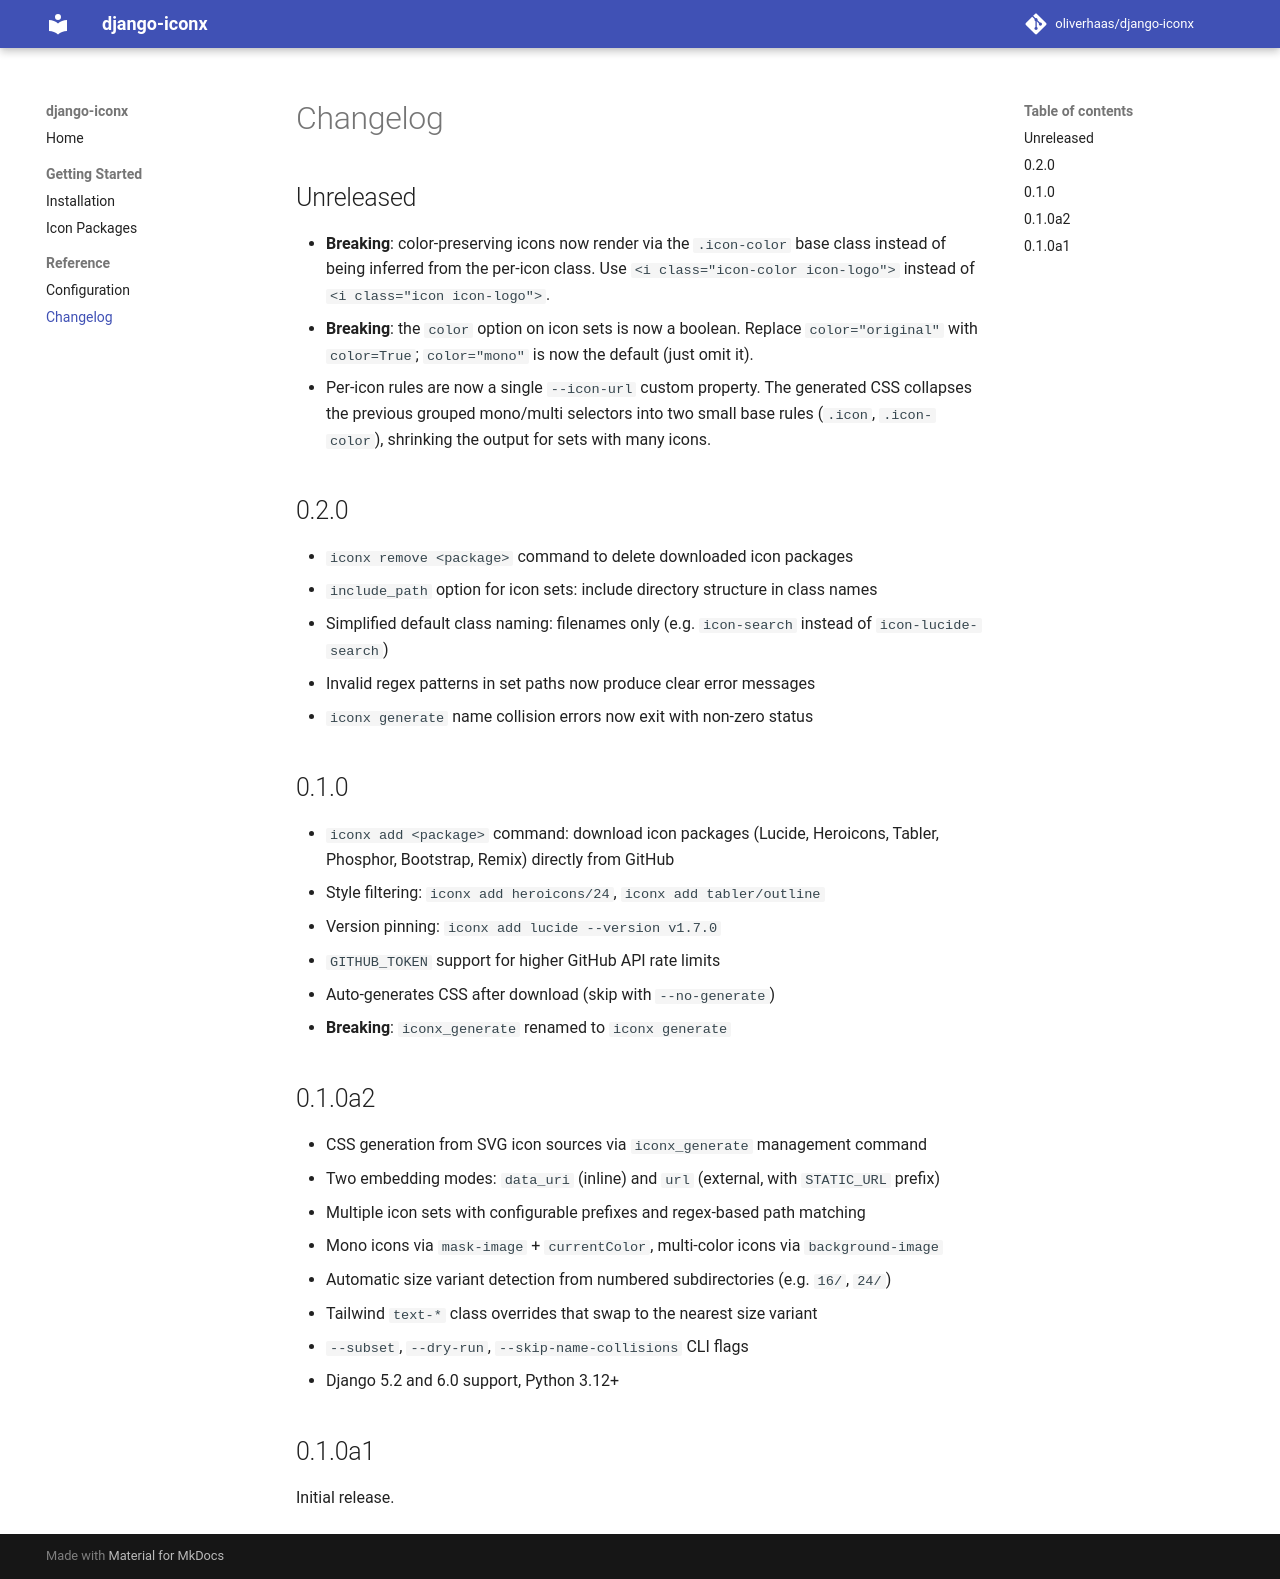

repository: oliverhaas/django-iconx · page: main/reference/changelog/index.html · generator: mkdocs

# Changelog

## Unreleased

- **Breaking**: color-preserving icons now render via the `.icon-color` base class instead of being inferred from the per-icon class. Use `<i class="icon-color icon-logo">` instead of `<i class="icon icon-logo">`.
- **Breaking**: the `color` option on icon sets is now a boolean. Replace `color="original"` with `color=True`; `color="mono"` is now the default (just omit it).
- Per-icon rules are now a single `--icon-url` custom property. The generated CSS collapses the previous grouped mono/multi selectors into two small base rules (`.icon`, `.icon-color`), shrinking the output for sets with many icons.

## 0.2.0

- `iconx remove <package>` command to delete downloaded icon packages
- `include_path` option for icon sets: include directory structure in class names
- Simplified default class naming: filenames only (e.g. `icon-search` instead of `icon-lucide-search`)
- Invalid regex patterns in set paths now produce clear error messages
- `iconx generate` name collision errors now exit with non-zero status

## 0.1.0

- `iconx add <package>` command: download icon packages (Lucide, Heroicons, Tabler, Phosphor, Bootstrap, Remix) directly from GitHub
- Style filtering: `iconx add heroicons/24`, `iconx add tabler/outline`
- Version pinning: `iconx add lucide --version v1.7.0`
- `GITHUB_TOKEN` support for higher GitHub API rate limits
- Auto-generates CSS after download (skip with `--no-generate`)
- **Breaking**: `iconx_generate` renamed to `iconx generate`

## 0.1.0a2

- CSS generation from SVG icon sources via `iconx_generate` management command
- Two embedding modes: `data_uri` (inline) and `url` (external, with `STATIC_URL` prefix)
- Multiple icon sets with configurable prefixes and regex-based path matching
- Mono icons via `mask-image` + `currentColor`, multi-color icons via `background-image`
- Automatic size variant detection from numbered subdirectories (e.g. `16/`, `24/`)
- Tailwind `text-*` class overrides that swap to the nearest size variant
- `--subset`, `--dry-run`, `--skip-name-collisions` CLI flags
- Django 5.2 and 6.0 support, Python 3.12+

## 0.1.0a1

Initial release.
